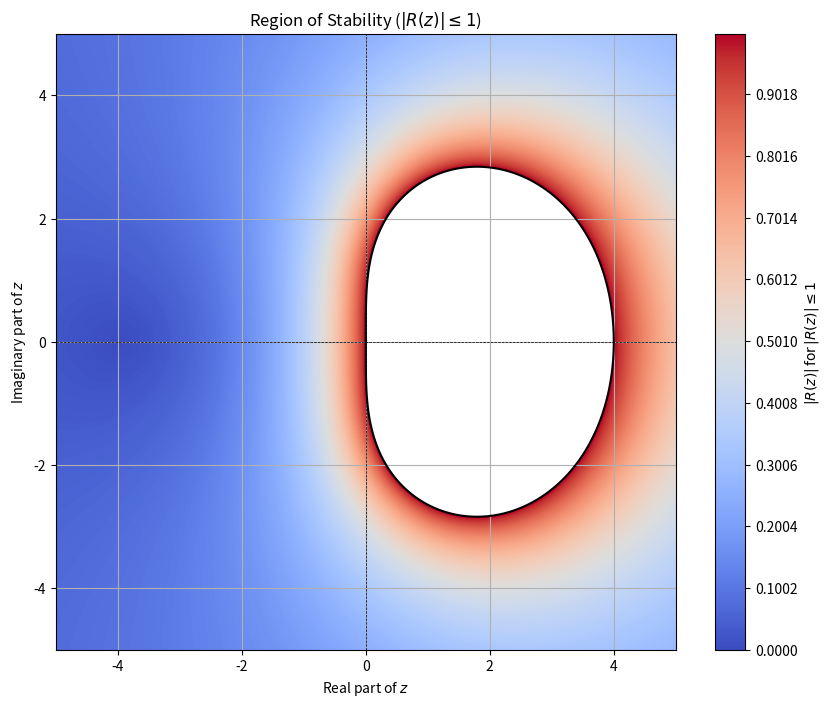

Python code for this plot:
### basically chatgpt code

from sympy import symbols, Matrix, eye
import numpy as np

import matplotlib.pyplot as plt

"""
c | A
-----
    b
"""

# Define z as a symbolic variable
z = symbols("z")


# custom 2 step order 2
# Redefine the matrix A using symbolic z
"""
4/7 | G   :  G-4/7
 1  | 7/6 :  -1/6
------------------
	| 7/6 :  -1/6
"""
"""
G = 4/7
A_sym = Matrix([
    [G, 4/7-G],
    [7/6, -1/6],
])	

# Define the b vector and ones vector symbolically
b_sym = Matrix([7/6, -1/6])


-> general c = [n / (2n + 1), 1] for some n
-> a21, a22 != b -> b = a2: = [(2n+1)/(2n+2), 1/(2n+2)];; RadauIIA 2 step 1/3, 1 -> 3/4 1/4
"""
"""
RK 4

A_sym = Matrix([
    [0, 0, 0, 0],
    [0.5, 0, 0, 0],
    [0, 0.5, 0, 0],
    [0, 0, 1, 0]
])

# Define the b vector using floats
b_sym = Matrix([
    1/6,
    1/3,
    1/3,
    1/6
])
"""

c1 = 1/2
det = 0.5 / (c1 - 1)
A = Matrix(
    [
        [(-2 * c1 + c1 * c1) / det, c1 * c1 / det],
        [-1.0 / det, (2.0 * c1 - 1.0) / det],
    ]
)

# Define the b vector and ones vector symbolically
b = Matrix([-1.0 / det, (2.0 * c1 - 1.0) / det])

size = 5


inverse = (eye(len(b)) - z * A).inv()

ones = Matrix([1] * len(b))

# Compute the stability function symbolically: R(z) = 1 + z * b.T * (I - zA)^(-1) * ones
Rz = 1 + z * (b.T * (inverse * ones))[0]

Rz.simplify()

print(Rz.simplify())

from sympy import lambdify

# Convert the symbolic R(z) to a numerical function that works with NumPy arrays
R = lambdify(z, Rz, "numpy")

# Create a grid of complex numbers
realVals = np.linspace(-size, size, 500)
imagVals = np.linspace(-size, size, 500)
Zreal, Zimag = np.meshgrid(realVals, imagVals)
Z = Zreal + 1j * Zimag

# Compute |R(z)| for each point in the grid
Rvals = R(Z)
Rabs = np.abs(Rvals)

# Create a contour plot for |R(z)| <= 1
plt.figure(figsize=(10, 8))

# Plot only the region where |R(z)| <= 1 using the masked array
# add cmap
plt.contourf(Zreal, Zimag, Rabs, levels=np.linspace(0, 1, 500), cmap="coolwarm", vmin=0, vmax=1)

# Add a colorbar for the plot with correct labels
plt.colorbar(label=r"$|R(z)| \, \text{for} \, |R(z)| \leq 1$")

# Add a contour line for |R(z)| = 1 (the boundary of stability)
plt.contour(Zreal, Zimag, Rabs, levels=[1], colors="black", linewidths=1.5)

# Plot settings and labels
plt.title(r"Region of Stability ($|R(z)| \leq 1$)")
plt.xlabel("Real part of $z$")
plt.ylabel("Imaginary part of $z$")
plt.grid()
plt.xlim(-5, 5)
plt.ylim(-5, 5)
plt.axhline(0, color="black", linewidth=0.5, linestyle="--")
plt.axvline(0, color="black", linewidth=0.5, linestyle="--")

plt.show()
